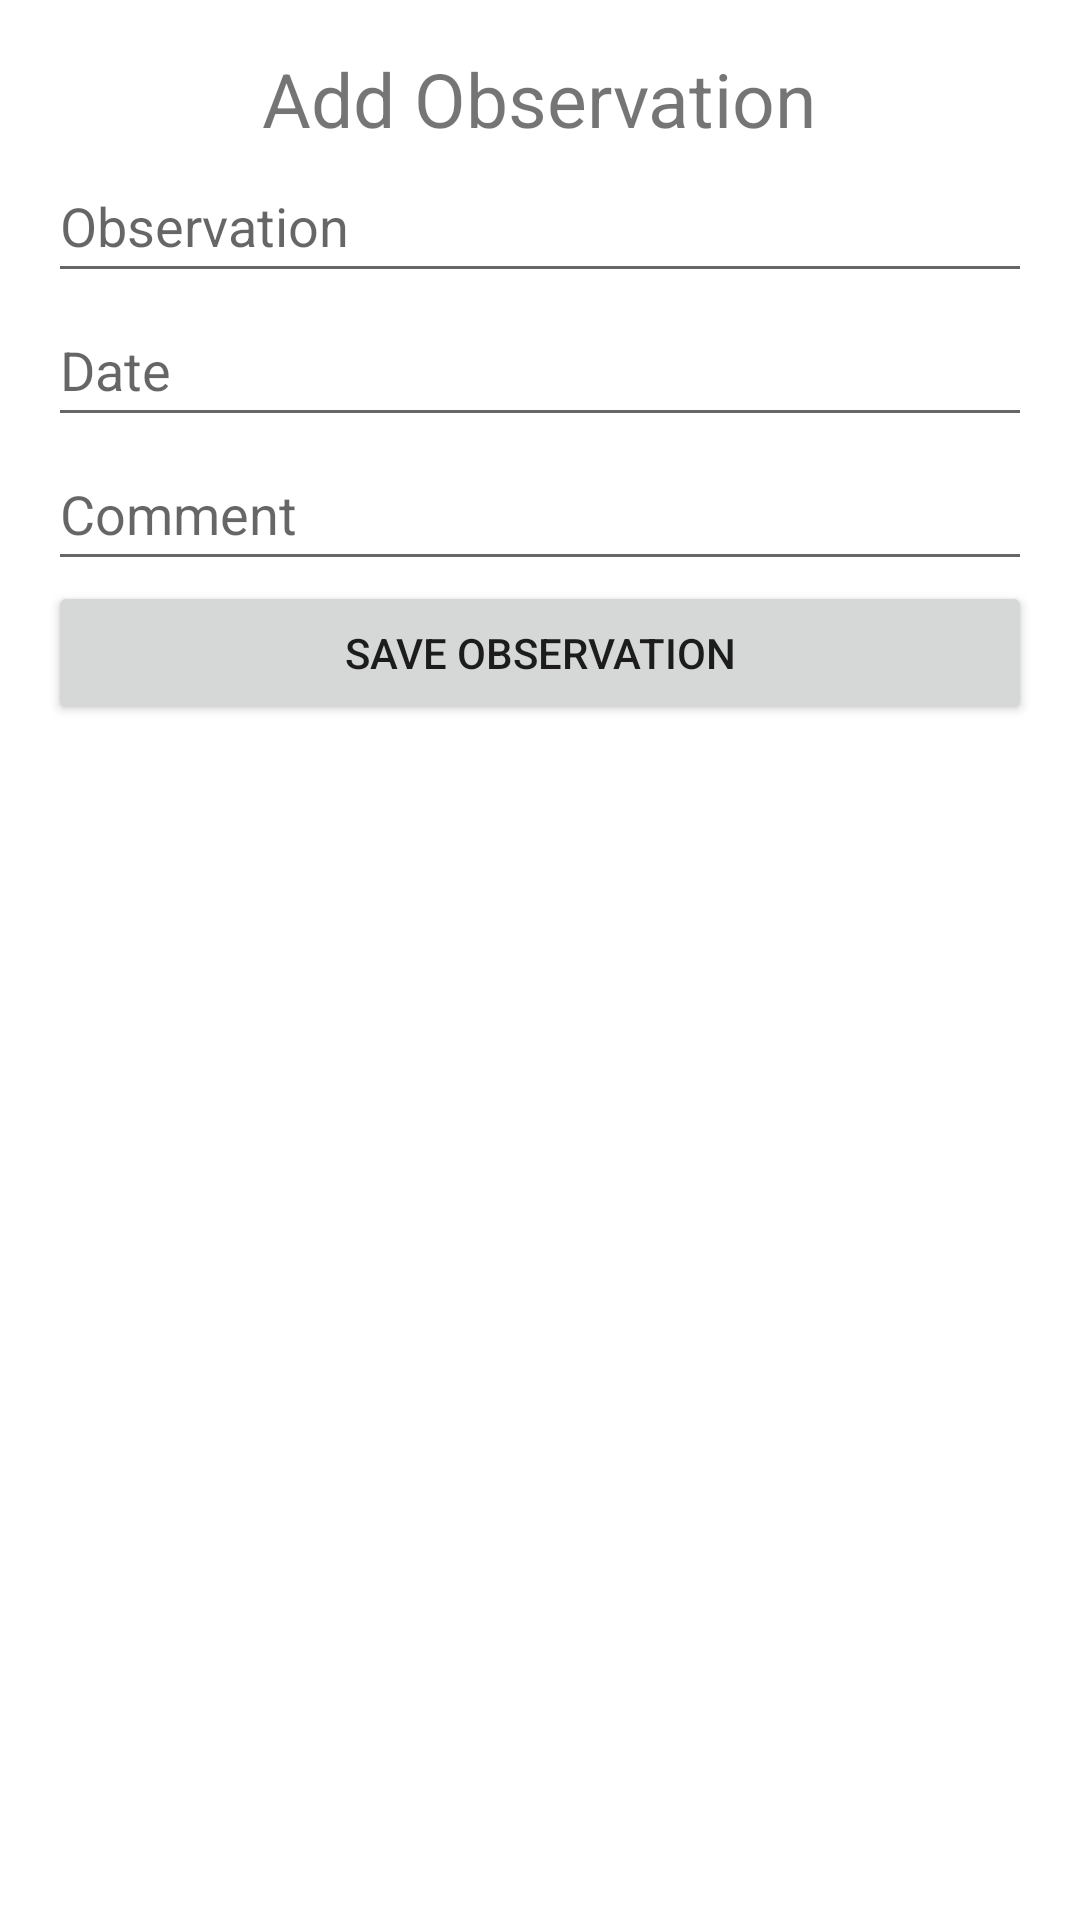

The Android layout XML behind this screen, and the referenced resources:
<!-- AndroidManifest.xml: application theme Theme.MHike -->
<!-- res/layout/add_observation_bottom_sheet.xml -->
<?xml version="1.0" encoding="utf-8"?>
<LinearLayout
    xmlns:android="http://schemas.android.com/apk/res/android"
    android:layout_width="match_parent"
    android:layout_height="match_parent"
    android:gravity="center_horizontal"
    android:orientation="vertical"
    android:padding="16dp">

    <TextView
        android:layout_width="wrap_content"
        android:layout_height="wrap_content"
        android:text="@string/add_observation"
        android:textSize="25sp" />

    <EditText
        android:id="@+id/editTextObservationName"
        android:layout_width="match_parent"
        android:layout_height="wrap_content"
        android:ems="10"
        android:hint="@string/observation"
        android:inputType="textPersonName"
        android:minHeight="48dp" />

    <EditText
        android:id="@+id/editTextObservationDate"
        android:layout_width="match_parent"
        android:layout_height="wrap_content"
        android:ems="10"
        android:hint="@string/date"
        android:inputType="date"
        android:minHeight="48dp" />

    <EditText
        android:id="@+id/editTextObservationComment"
        android:layout_width="match_parent"
        android:layout_height="wrap_content"
        android:ems="10"
        android:hint="@string/comment"
        android:inputType="textPersonName"
        android:minHeight="48dp" />

    <Button
        android:id="@+id/saveObservation"
        android:layout_width="match_parent"
        android:layout_height="wrap_content"
        android:text="@string/save_observation" />

</LinearLayout>
<!-- resources referenced by this layout -->
<resources>
  <string name="add_observation">Add Observation</string>
  <string name="comment">Comment</string>
  <string name="date">Date</string>
  <string name="observation">Observation</string>
  <string name="save_observation">Save Observation</string>
  <style name="Theme.MHike" parent="Theme.MaterialComponents.DayNight.DarkActionBar">
          
          <item name="colorPrimary">@color/purple_500</item>
          <item name="colorPrimaryVariant">@color/purple_700</item>
          <item name="colorOnPrimary">@color/white</item>
          
          <item name="colorSecondary">@color/teal_200</item>
          <item name="colorSecondaryVariant">@color/teal_700</item>
          <item name="colorOnSecondary">@color/black</item>
          
          <item name="android:statusBarColor" tools:targetApi="l">?attr/colorPrimaryVariant</item>
          
      </style>
  <color name="purple_500">#FF6200EE</color>
  <color name="purple_700">#FF3700B3</color>
  <color name="white">#FFFFFFFF</color>
  <color name="teal_200">#FF03DAC5</color>
  <color name="teal_700">#FF018786</color>
  <color name="black">#FF000000</color>
</resources>
